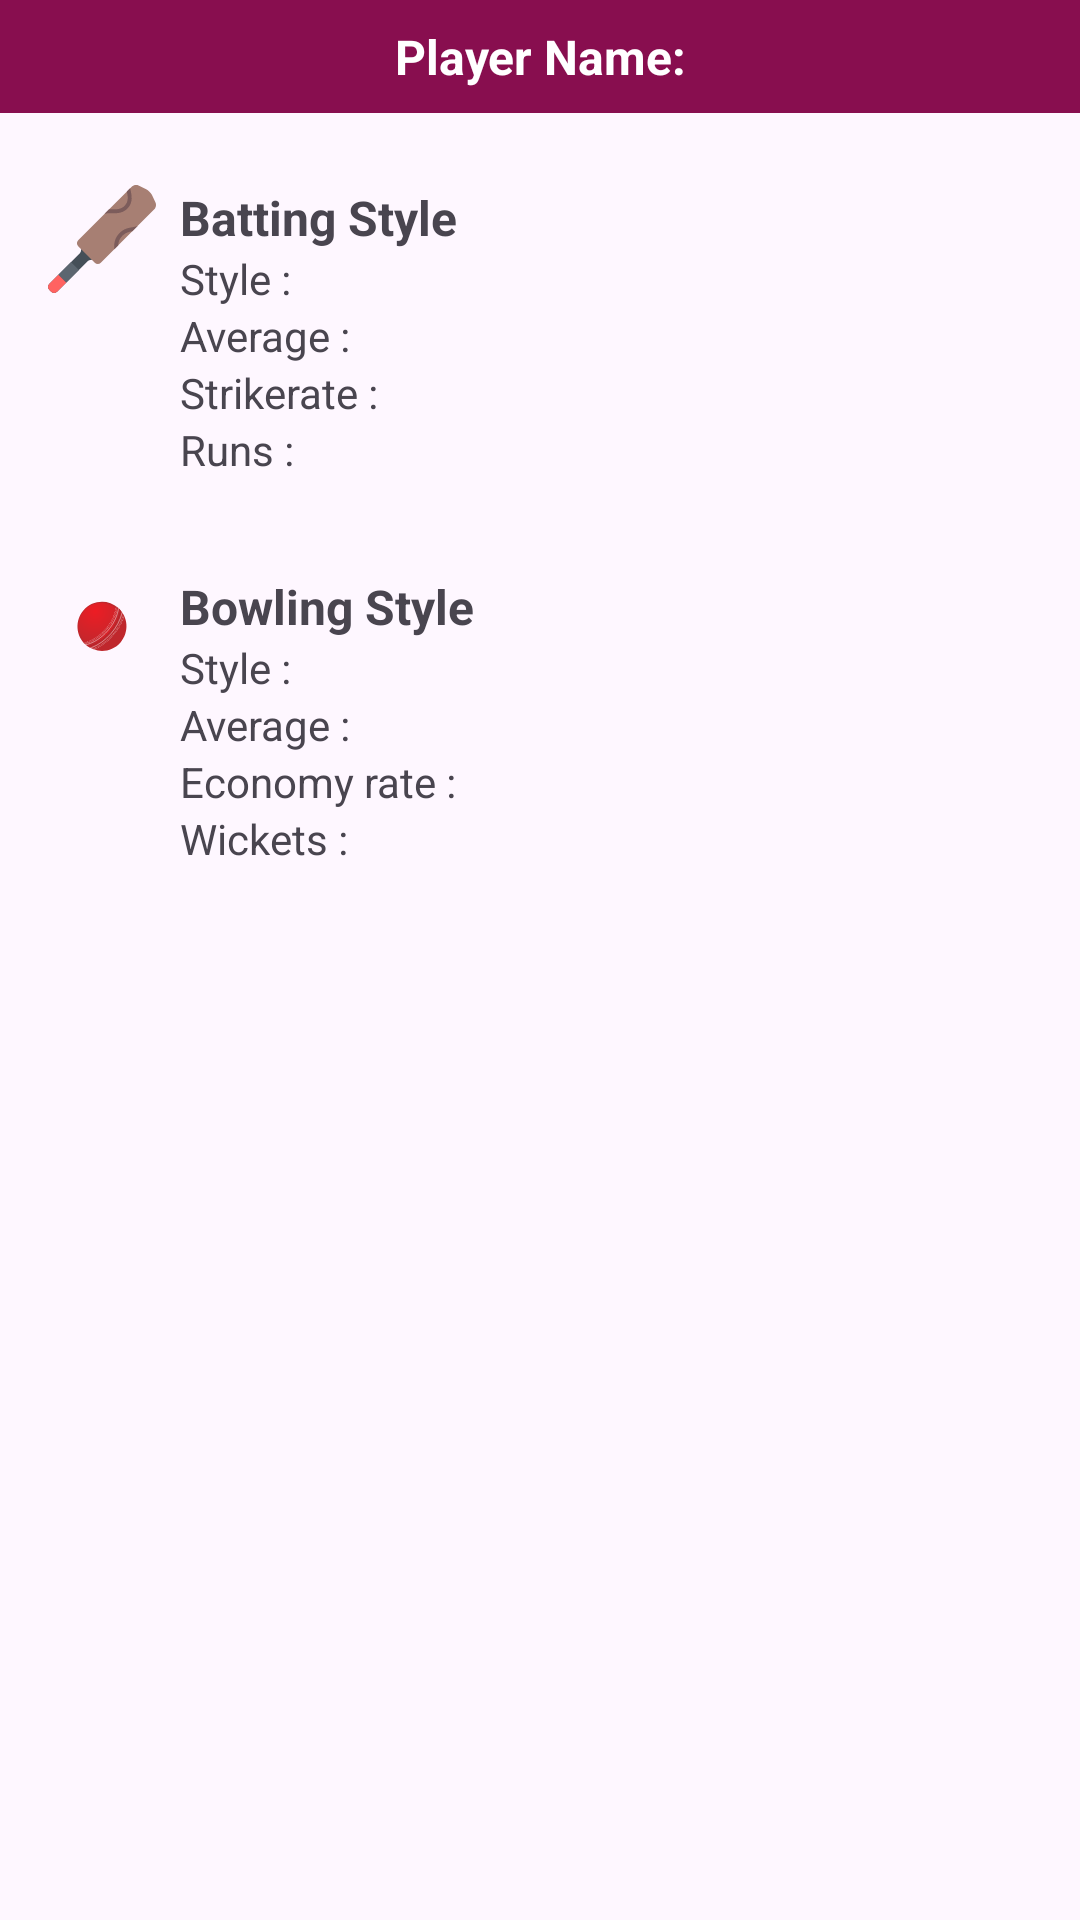

Here is an Android app screen rendered from its layout file. Give the layout XML and the strings, colors and styles it references.
<!-- AndroidManifest.xml: application theme Theme.MyEleven -->
<!-- res/layout/dialog_player_info.xml -->
<?xml version="1.0" encoding="utf-8"?>
<LinearLayout xmlns:android="http://schemas.android.com/apk/res/android"
    android:layout_width="match_parent"
    android:layout_height="wrap_content"
    android:orientation="vertical">

    <LinearLayout
        android:layout_width="match_parent"
        android:layout_height="wrap_content"
        android:orientation="vertical">
        <TextView
            android:id="@+id/tvPlayerInfo"
            android:layout_width="match_parent"
            android:layout_height="wrap_content"
            android:text="Player Name:"
            android:textColor="@color/white"
            android:background="@color/orchid"
            android:textSize="16sp"
            android:textStyle="bold"
            android:gravity="center"
            android:layout_marginBottom="8dp"
            android:padding="8dp"/>
        <LinearLayout
            android:layout_width="match_parent"
            android:layout_height="wrap_content"
            android:orientation="vertical"
            android:padding="16dp">

            <LinearLayout
                android:layout_width="match_parent"
                android:layout_height="wrap_content"
                android:orientation="horizontal">

                <ImageView
                    android:layout_width="36dp"
                    android:layout_height="36dp"
                    android:layout_marginEnd="8dp"
                    android:src="@drawable/ic_cricket_bat" />

                <LinearLayout
                    android:layout_width="match_parent"
                    android:layout_height="wrap_content"
                    android:orientation="vertical">

                    <TextView
                        android:layout_width="wrap_content"
                        android:layout_height="wrap_content"
                        android:text="@string/batting_style"
                        android:textSize="16sp"
                        android:textStyle="bold" />

                    <TextView
                        android:id="@+id/tvBattingStyle"
                        android:layout_width="match_parent"
                        android:layout_height="wrap_content"
                        android:text="Style : " />

                    <TextView
                        android:id="@+id/tvBattingAvg"
                        android:layout_width="match_parent"
                        android:layout_height="wrap_content"
                        android:text="Average :" />

                    <TextView
                        android:id="@+id/tvStrikeRate"
                        android:layout_width="match_parent"
                        android:layout_height="wrap_content"
                        android:text="Strikerate :" />

                    <TextView
                        android:id="@+id/tvRuns"
                        android:layout_width="match_parent"
                        android:layout_height="wrap_content"
                        android:text="Runs :" />
                </LinearLayout>
            </LinearLayout>
        </LinearLayout>

        <LinearLayout
            android:layout_width="match_parent"
            android:layout_height="wrap_content"
            android:orientation="vertical"
            android:padding="16dp">

            <LinearLayout
                android:layout_width="match_parent"
                android:layout_height="wrap_content"
                android:orientation="horizontal">

                <ImageView
                    android:layout_width="36dp"
                    android:layout_height="36dp"
                    android:layout_marginEnd="8dp"
                    android:src="@drawable/ic_cricket_ball" />

                <LinearLayout
                    android:layout_width="match_parent"
                    android:layout_height="wrap_content"
                    android:orientation="vertical">

                    <TextView
                        android:layout_width="wrap_content"
                        android:layout_height="wrap_content"
                        android:text="@string/bowling_style"
                        android:textSize="16sp"
                        android:textStyle="bold" />

                    <TextView
                        android:id="@+id/tvBowlingStyle"
                        android:layout_width="match_parent"
                        android:layout_height="wrap_content"
                        android:text="Style : " />

                    <TextView
                        android:id="@+id/tvBowlingAvg"
                        android:layout_width="match_parent"
                        android:layout_height="wrap_content"
                        android:text="Average :" />

                    <TextView
                        android:id="@+id/tvEconomyRate"
                        android:layout_width="match_parent"
                        android:layout_height="wrap_content"
                        android:text="Economy rate :" />

                    <TextView
                        android:id="@+id/tvWickets"
                        android:layout_width="match_parent"
                        android:layout_height="wrap_content"
                        android:text="Wickets :" />
                </LinearLayout>
            </LinearLayout>
        </LinearLayout>
    </LinearLayout>
</LinearLayout>
<!-- resources referenced by this layout -->
<resources>
  <color name="orchid">#880E4F</color>
  <color name="white">#FFFFFFFF</color>
  <!-- drawable ic_cricket_ball: vector/xml drawable (drawable, 45187 chars, omitted) -->
  <!-- drawable ic_cricket_bat (drawable) -->
  <vector xmlns:android="http://schemas.android.com/apk/res/android"
      android:width="512dp"
      android:height="512dp"
      android:viewportWidth="410.68"
      android:viewportHeight="410.68">
    <path
        android:pathData="M124.2,237.15c1.98,1.98 4.62,15.08 -5.27,24.98L4.59,376.46c-6.12,6.12 -6.12,16.14 0,22.27l7.36,7.36c6.12,6.12 16.14,6.12 22.27,0l114.34,-114.34c9.9,-9.9 23,-7.25 24.98,-5.27L124.2,237.15z"
        android:fillColor="#454F58"/>
    <path
        android:pathData="M39.71,341.34l48.08,-48.08l29.62,29.62l-48.08,48.08z"
        android:fillColor="#5C6670"/>
    <path
        android:pathData="M39.72,341.34L4.59,376.46c-6.12,6.12 -6.12,16.14 0,22.27l7.36,7.36c6.12,6.12 16.14,6.12 22.27,0l35.12,-35.12L39.72,341.34z"
        android:fillColor="#FF6361"/>
    <path
        android:pathData="M404.25,92.43c6.3,-6.3 8.32,-18.03 4.5,-26.07l-13.8,-29.06c-3.82,-8.04 -13.52,-17.75 -21.57,-21.57L344.32,1.93c-8.04,-3.82 -19.78,-1.79 -26.07,4.51L114.76,209.93c-6.3,6.3 -6.3,16.6 0,22.9l63.1,63.1c6.3,6.3 16.6,6.3 22.9,0L404.25,92.43z"
        android:fillColor="#A77F73"/>
    <path
        android:pathData="M313.52,17.71c-0.41,-1.82 -0.82,-3.61 -1.2,-5.35L299.77,24.91c4.09,18.29 7.37,38.39 -8.61,54.38c-13.68,13.68 -30.96,13.48 -49.26,13.25c-3.23,-0.04 -6.49,-0.08 -9.73,-0.03l-17.23,17.23c7.41,-2.42 16.63,-2.32 26.78,-2.2c19.65,0.24 41.9,0.51 60.05,-17.64C324.75,66.91 318.26,38.48 313.52,17.71zM272.16,182.58c-20.66,20.55 -20.65,42.22 -20.64,59.63c0,0.99 0,1.97 -0,2.94l15.24,-15.24c0.73,-12.45 3.73,-24.52 15.98,-36.7c12.98,-12.91 24.69,-15.14 38.13,-17.41l20.04,-20.04c-7.31,2.68 -14.32,3.87 -21.51,5.07C304.38,163.37 288.85,165.98 272.16,182.58z"
        android:fillColor="#7C5C5B"/>
  </vector>
  <string name="batting_style">Batting Style</string>
  <string name="bowling_style">Bowling Style</string>
  <style name="Theme.MyEleven" parent="Base.Theme.MyEleven" />
  <style name="Base.Theme.MyEleven" parent="Theme.Material3.DayNight.NoActionBar">
          
          <item name="colorPrimary">@color/colorPrimary</item>
          <item name="colorPrimaryDark">@color/colorPrimaryDark</item>
          <item name="colorAccent">@color/colorAccent</item>
          <item name="colorOnPrimary">@color/white</item>
          <item name="colorControlNormal">@color/white</item>
  
      </style>
  <color name="colorPrimary">#283593</color>
  <color name="colorPrimaryDark">#1A237E</color>
  <color name="colorAccent">#536DFE</color>
</resources>
